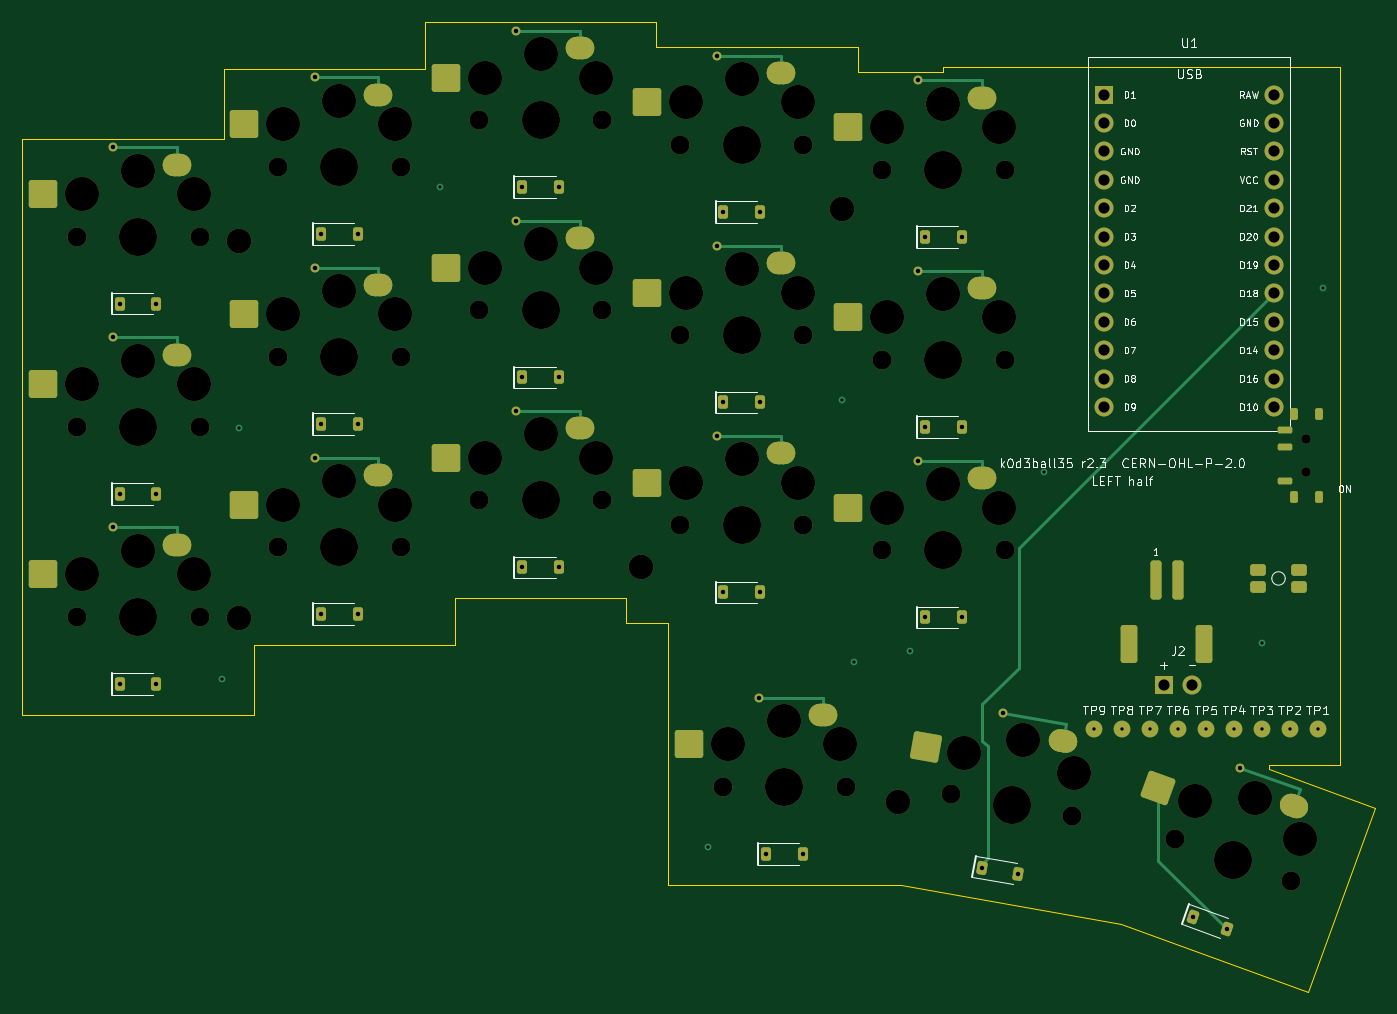
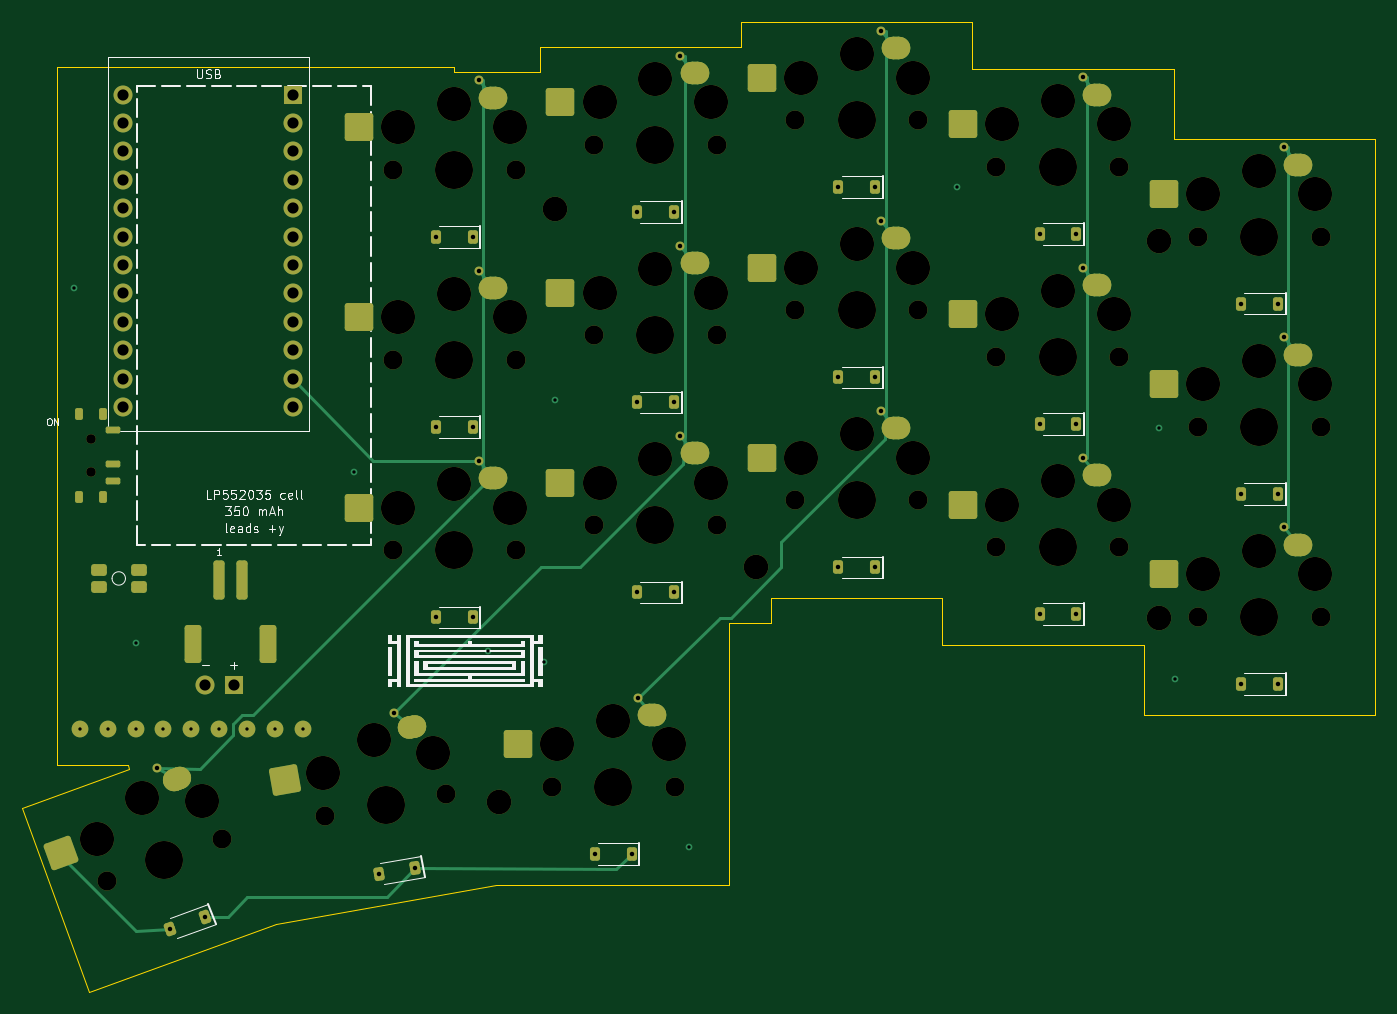
Circuit board: 11 layer files. Board 121.0 x 86.7 mm.
- bottom_copper: k0d3ball35-left-B_Cu.gbr (16510 bytes)
- bottom_mask: k0d3ball35-left-B_Mask.gbr (11749 bytes)
- paste: k0d3ball35-left-B_Paste.gbr (5680 bytes)
- bottom_silk: k0d3ball35-left-B_Silkscreen.gbr (40013 bytes)
- outline: k0d3ball35-left-Edge_Cuts.gbr (1226 bytes)
- top_copper: k0d3ball35-left-F_Cu.gbr (15987 bytes)
- top_mask: k0d3ball35-left-F_Mask.gbr (11749 bytes)
- paste: k0d3ball35-left-F_Paste.gbr (5680 bytes)
- top_silk: k0d3ball35-left-F_Silkscreen.gbr (82428 bytes)
- drill: k0d3ball35-left-NPTH.drl (2206 bytes)
- drill: k0d3ball35-left-PTH.drl (1885 bytes)

=== bottom_copper: k0d3ball35-left-B_Cu.gbr (16510 bytes, source omitted) ===
=== bottom_mask: k0d3ball35-left-B_Mask.gbr (11749 bytes, source omitted) ===
=== paste: k0d3ball35-left-B_Paste.gbr (5680 bytes, source omitted) ===
=== bottom_silk: k0d3ball35-left-B_Silkscreen.gbr (40013 bytes, source omitted) ===
=== outline: k0d3ball35-left-Edge_Cuts.gbr ===
%TF.GenerationSoftware,KiCad,Pcbnew,10.0.7*%
%TF.CreationDate,2026-11-11T12:17:01+01:00*%
%TF.ProjectId,k0d3ball35-left,6b306433-6261-46c6-9c33-352d6c656674,r2.3*%
%TF.SameCoordinates,Original*%
%TF.FileFunction,Profile,NP*%
%FSLAX46Y46*%
G04 Gerber Fmt 4.6, Leading zero omitted, Abs format (unit mm)*
G04 Created by KiCad (PCBNEW 10.0.7) date 2026-11-11 12:17:01*
%MOMM*%
%LPD*%
G01*
G04 APERTURE LIST*
%TA.AperFunction,Profile*%
%ADD10C,0.050000*%
%TD*%
G04 APERTURE END LIST*
D10*
X191500000Y-117650000D02*
X185185500Y-117650000D01*
X185115800Y-118045300D01*
X194628500Y-121507600D01*
X188643100Y-137952200D01*
X171941100Y-131873200D01*
X152243700Y-128400000D01*
X131430000Y-128400000D01*
X131430000Y-104980000D01*
X127650000Y-104980000D01*
X127650000Y-102750000D01*
X112350000Y-102750000D01*
X112350000Y-106940000D01*
X94350000Y-106940000D01*
X94350000Y-113190000D01*
X73650000Y-113190000D01*
X73650000Y-61690000D01*
X91650000Y-61690000D01*
X91650000Y-55440000D01*
X109650000Y-55440000D01*
X109650000Y-51250000D01*
X130350000Y-51250000D01*
X130350000Y-53480000D01*
X148350000Y-53480000D01*
X148350000Y-55710000D01*
X156000000Y-55710000D01*
X156000000Y-55250000D01*
X191500000Y-55250000D01*
X191500000Y-117650000D01*
M02*

=== top_copper: k0d3ball35-left-F_Cu.gbr (15987 bytes, source omitted) ===
=== top_mask: k0d3ball35-left-F_Mask.gbr (11749 bytes, source omitted) ===
=== paste: k0d3ball35-left-F_Paste.gbr ===
%TF.GenerationSoftware,KiCad,Pcbnew,10.0.7*%
%TF.CreationDate,2026-11-11T12:17:01+01:00*%
%TF.ProjectId,k0d3ball35-left,6b306433-6261-46c6-9c33-352d6c656674,r2.3*%
%TF.SameCoordinates,Original*%
%TF.FileFunction,Paste,Top*%
%TF.FilePolarity,Positive*%
%FSLAX46Y46*%
G04 Gerber Fmt 4.6, Leading zero omitted, Abs format (unit mm)*
G04 Created by KiCad (PCBNEW 10.0.7) date 2026-11-11 12:17:01*
%MOMM*%
%LPD*%
G01*
G04 APERTURE LIST*
G04 Aperture macros list*
%AMRoundRect*
0 Rectangle with rounded corners*
0 $1 Rounding radius*
0 $2 $3 $4 $5 $6 $7 $8 $9 X,Y pos of 4 corners*
0 Add a 4 corners polygon primitive as box body*
4,1,4,$2,$3,$4,$5,$6,$7,$8,$9,$2,$3,0*
0 Add four circle primitives for the rounded corners*
1,1,$1+$1,$2,$3*
1,1,$1+$1,$4,$5*
1,1,$1+$1,$6,$7*
1,1,$1+$1,$8,$9*
0 Add four rect primitives between the rounded corners*
20,1,$1+$1,$2,$3,$4,$5,0*
20,1,$1+$1,$4,$5,$6,$7,0*
20,1,$1+$1,$6,$7,$8,$9,0*
20,1,$1+$1,$8,$9,$2,$3,0*%
G04 Aperture macros list end*
%ADD10RoundRect,1.000000X-0.275000X-0.000010X0.275000X-0.000010X0.275000X0.000010X-0.275000X0.000010X0*%
%ADD11RoundRect,0.250000X-1.025000X-1.000000X1.025000X-1.000000X1.025000X1.000000X-1.025000X1.000000X0*%
%ADD12RoundRect,0.225000X-0.225000X-0.375000X0.225000X-0.375000X0.225000X0.375000X-0.225000X0.375000X0*%
%ADD13RoundRect,1.000000X-0.270824X0.047743X0.270820X-0.047763X0.270824X-0.047743X-0.270820X0.047763X0*%
%ADD14RoundRect,0.250000X-1.183076X-0.806818X0.835780X-1.162797X1.183076X0.806818X-0.835780X1.162797X0*%
%ADD15RoundRect,0.225000X-0.286700X-0.330232X0.156464X-0.408374X0.286700X0.330232X-0.156464X0.408374X0*%
%ADD16RoundRect,1.000000X-0.258419X0.094046X0.258412X-0.094065X0.258419X-0.094046X-0.258412X0.094065X0*%
%ADD17RoundRect,0.250000X-1.305205X-0.589122X0.621165X-1.290263X1.305205X0.589122X-0.621165X1.290263X0*%
%ADD18RoundRect,0.225000X-0.339688X-0.275430X0.083173X-0.429339X0.339688X0.275430X-0.083173X0.429339X0*%
%ADD19RoundRect,0.250000X-0.250000X-1.500000X0.250000X-1.500000X0.250000X1.500000X-0.250000X1.500000X0*%
%ADD20RoundRect,0.255000X-0.495000X-1.445000X0.495000X-1.445000X0.495000X1.445000X-0.495000X1.445000X0*%
%ADD21RoundRect,0.150000X0.500000X-0.150000X0.500000X0.150000X-0.500000X0.150000X-0.500000X-0.150000X0*%
%ADD22RoundRect,0.175000X0.175000X-0.350000X0.175000X0.350000X-0.175000X0.350000X-0.175000X-0.350000X0*%
%ADD23RoundRect,0.252000X-0.448000X-0.273000X0.448000X-0.273000X0.448000X0.273000X-0.448000X0.273000X0*%
G04 APERTURE END LIST*
D10*
%TO.C,SW00*%
X87500000Y-63990000D03*
D11*
X75500000Y-66640000D03*
%TD*%
D12*
%TO.C,D00*%
X82350000Y-76440000D03*
X85650000Y-76440000D03*
%TD*%
D10*
%TO.C,SW01*%
X105500000Y-57740000D03*
D11*
X93500000Y-60390000D03*
%TD*%
D12*
%TO.C,D01*%
X100350000Y-70190000D03*
X103650000Y-70190000D03*
%TD*%
D10*
%TO.C,SW02*%
X123500000Y-53550000D03*
D11*
X111500000Y-56200000D03*
%TD*%
D12*
%TO.C,D02*%
X118350000Y-66000000D03*
X121650000Y-66000000D03*
%TD*%
D10*
%TO.C,SW03*%
X141500000Y-55780000D03*
D11*
X129500000Y-58430000D03*
%TD*%
D12*
%TO.C,D03*%
X136350000Y-68230000D03*
X139650000Y-68230000D03*
%TD*%
D10*
%TO.C,SW04*%
X159500000Y-58010000D03*
D11*
X147500000Y-60660000D03*
%TD*%
D12*
%TO.C,D04*%
X154350000Y-70460000D03*
X157650000Y-70460000D03*
%TD*%
D10*
%TO.C,SW10*%
X87500000Y-80990000D03*
D11*
X75500000Y-83640000D03*
%TD*%
D12*
%TO.C,D10*%
X82350000Y-93440000D03*
X85650000Y-93440000D03*
%TD*%
D10*
%TO.C,SW11*%
X105500000Y-74740000D03*
D11*
X93500000Y-77390000D03*
%TD*%
D12*
%TO.C,D11*%
X100350000Y-87190000D03*
X103650000Y-87190000D03*
%TD*%
D10*
%TO.C,SW12*%
X123500000Y-70550000D03*
D11*
X111500000Y-73200000D03*
%TD*%
D12*
%TO.C,D12*%
X118350000Y-83000000D03*
X121650000Y-83000000D03*
%TD*%
D10*
%TO.C,SW13*%
X141500000Y-72780000D03*
D11*
X129500000Y-75430000D03*
%TD*%
D12*
%TO.C,D13*%
X136350000Y-85230000D03*
X139650000Y-85230000D03*
%TD*%
D10*
%TO.C,SW14*%
X159500000Y-75010000D03*
D11*
X147500000Y-77660000D03*
%TD*%
D12*
%TO.C,D14*%
X154350000Y-87460000D03*
X157650000Y-87460000D03*
%TD*%
D10*
%TO.C,SW20*%
X87500000Y-97990000D03*
D11*
X75500000Y-100640000D03*
%TD*%
D12*
%TO.C,D20*%
X82350000Y-110440000D03*
X85650000Y-110440000D03*
%TD*%
D10*
%TO.C,SW21*%
X105500000Y-91740000D03*
D11*
X93500000Y-94390000D03*
%TD*%
D12*
%TO.C,D21*%
X100350000Y-104190000D03*
X103650000Y-104190000D03*
%TD*%
D10*
%TO.C,SW22*%
X123500000Y-87550000D03*
D11*
X111500000Y-90200000D03*
%TD*%
D12*
%TO.C,D22*%
X118350000Y-100000000D03*
X121650000Y-100000000D03*
%TD*%
D10*
%TO.C,SW23*%
X141500000Y-89780000D03*
D11*
X129500000Y-92430000D03*
%TD*%
D12*
%TO.C,D23*%
X136350000Y-102230000D03*
X139650000Y-102230000D03*
%TD*%
D10*
%TO.C,SW24*%
X159500000Y-92010000D03*
D11*
X147500000Y-94660000D03*
%TD*%
D12*
%TO.C,D24*%
X154350000Y-104460000D03*
X157650000Y-104460000D03*
%TD*%
D10*
%TO.C,SW32*%
X145280000Y-113200000D03*
D11*
X133280000Y-115850000D03*
%TD*%
D12*
%TO.C,D32*%
X140130000Y-125650000D03*
X143430000Y-125650000D03*
%TD*%
D13*
%TO.C,SW33*%
X166706858Y-115515759D03*
D14*
X154428997Y-116041721D03*
%TD*%
D15*
%TO.C,D33*%
X159473067Y-126882481D03*
X162722933Y-127455519D03*
%TD*%
D16*
%TO.C,SW34*%
X187404954Y-121326053D03*
D17*
X175222289Y-119711997D03*
%TD*%
D18*
%TO.C,D34*%
X178307507Y-131263667D03*
X181408493Y-132392333D03*
%TD*%
D19*
%TO.C,J3*%
X175000000Y-101150000D03*
X177000000Y-101150000D03*
D20*
X172650000Y-106900000D03*
X179350000Y-106900000D03*
%TD*%
D21*
%TO.C,PS1*%
X186550000Y-92250000D03*
X186550000Y-89250000D03*
X186550000Y-87750000D03*
D22*
X187400000Y-93675000D03*
X189600000Y-93675000D03*
X187400000Y-86325000D03*
X189600000Y-86325000D03*
%TD*%
D23*
%TO.C,RB1*%
X184200000Y-100280000D03*
X187800000Y-100280000D03*
X184200000Y-101720000D03*
X187800000Y-101720000D03*
%TD*%
M02*

=== top_silk: k0d3ball35-left-F_Silkscreen.gbr (82428 bytes, source omitted) ===
=== drill: k0d3ball35-left-NPTH.drl ===
M48
; DRILL file KiCad 10.0.7 date 2026-11-11T12:17:02
; FORMAT={-:-/ absolute / metric / decimal}
; #@! TF.CreationDate,2026-11-11T12:17:02+01:00
; #@! TF.GenerationSoftware,Kicad,Pcbnew,10.0.7
; #@! TF.FileFunction,NonPlated,1,2,NPTH
FMAT,2
METRIC
; #@! TA.AperFunction,NonPlated,NPTH,ComponentDrill
T1C0.850
; #@! TA.AperFunction,NonPlated,NPTH,ComponentDrill
T2C1.700
; #@! TA.AperFunction,NonPlated,NPTH,ComponentDrill
T3C2.200
; #@! TA.AperFunction,NonPlated,NPTH,ComponentDrill
T4C3.050
; #@! TA.AperFunction,NonPlated,NPTH,ComponentDrill
T5C3.400
%
G90
G05
T1
X188.5Y-88.5
X188.5Y-91.5
T2
X78.5Y-70.44
X78.5Y-87.44
X78.5Y-104.44
X89.5Y-70.44
X89.5Y-87.44
X89.5Y-104.44
X96.5Y-64.19
X96.5Y-81.19
X96.5Y-98.19
X107.5Y-64.19
X107.5Y-81.19
X107.5Y-98.19
X114.5Y-60.0
X114.5Y-77.0
X114.5Y-94.0
X125.5Y-60.0
X125.5Y-77.0
X125.5Y-94.0
X132.5Y-62.23
X132.5Y-79.23
X132.5Y-96.23
X136.28Y-119.65
X143.5Y-62.23
X143.5Y-79.23
X143.5Y-96.23
X147.28Y-119.65
X150.5Y-64.46
X150.5Y-81.46
X150.5Y-98.46
X156.724Y-120.305
X161.5Y-64.46
X161.5Y-81.46
X161.5Y-98.46
X167.556Y-122.215
X176.742Y-124.309
X187.078Y-128.071
T3
X93.0Y-70.8
X93.0Y-104.5
X129.0Y-100.0
X147.0Y-68.0
X152.0Y-121.0
T4
X79.0Y-66.64
X79.0Y-83.64
X79.0Y-100.64
X84.0Y-64.54
X84.0Y-81.54
X84.0Y-98.54
X89.0Y-66.64
X89.0Y-83.64
X89.0Y-100.64
X97.0Y-60.39
X97.0Y-77.39
X97.0Y-94.39
X102.0Y-58.29
X102.0Y-75.29
X102.0Y-92.29
X107.0Y-60.39
X107.0Y-77.39
X107.0Y-94.39
X115.0Y-56.2
X115.0Y-73.2
X115.0Y-90.2
X120.0Y-54.1
X120.0Y-71.1
X120.0Y-88.1
X125.0Y-56.2
X125.0Y-73.2
X125.0Y-90.2
X133.0Y-58.43
X133.0Y-75.43
X133.0Y-92.43
X136.78Y-115.85
X138.0Y-56.33
X138.0Y-73.33
X138.0Y-90.33
X141.78Y-113.75
X143.0Y-58.43
X143.0Y-75.43
X143.0Y-92.43
X146.78Y-115.85
X151.0Y-60.66
X151.0Y-77.66
X151.0Y-94.66
X156.0Y-58.56
X156.0Y-75.56
X156.0Y-92.56
X157.876Y-116.649
X161.0Y-60.66
X161.0Y-77.66
X161.0Y-94.66
X163.165Y-115.45
X167.724Y-118.386
X178.511Y-120.909
X183.928Y-120.646
X187.908Y-124.329
T5
X84.0Y-70.44
X84.0Y-87.44
X84.0Y-104.44
X102.0Y-64.19
X102.0Y-81.19
X102.0Y-98.19
X120.0Y-60.0
X120.0Y-77.0
X120.0Y-94.0
X138.0Y-62.23
X138.0Y-79.23
X138.0Y-96.23
X141.78Y-119.65
X156.0Y-64.46
X156.0Y-81.46
X156.0Y-98.46
X162.14Y-121.26
X181.91Y-126.19
M30

=== drill: k0d3ball35-left-PTH.drl ===
M48
; DRILL file KiCad 10.0.7 date 2026-11-11T12:17:02
; FORMAT={-:-/ absolute / metric / decimal}
; #@! TF.CreationDate,2026-11-11T12:17:02+01:00
; #@! TF.GenerationSoftware,Kicad,Pcbnew,10.0.7
; #@! TF.FileFunction,Plated,1,2,PTH
FMAT,2
METRIC
; #@! TA.AperFunction,Plated,PTH,ViaDrill
T1C0.300
; #@! TA.AperFunction,Plated,PTH,ComponentDrill
T2C0.400
; #@! TA.AperFunction,Plated,PTH,ComponentDrill
T3C1.000
%
G90
G05
T1
X91.5Y-110.0
X93.0Y-87.5
X111.0Y-66.0
X135.0Y-125.0
X147.0Y-85.0
X148.0Y-108.5
X153.0Y-107.5
X165.0Y-91.5
X169.5Y-114.5
X172.0Y-114.5
X174.5Y-114.5
X177.0Y-114.5
X179.5Y-114.5
X182.0Y-114.5
X184.5Y-106.8
X184.5Y-114.5
X187.0Y-114.5
X189.5Y-114.5
X190.0Y-75.0
T2
X81.8Y-62.44
X81.8Y-79.44
X81.8Y-96.44
X82.35Y-76.44
X82.35Y-93.44
X82.35Y-110.44
X85.65Y-76.44
X85.65Y-93.44
X85.65Y-110.44
X99.8Y-56.19
X99.8Y-73.19
X99.8Y-90.19
X100.35Y-70.19
X100.35Y-87.19
X100.35Y-104.19
X103.65Y-70.19
X103.65Y-87.19
X103.65Y-104.19
X117.8Y-52.0
X117.8Y-69.0
X117.8Y-86.0
X118.35Y-66.0
X118.35Y-83.0
X118.35Y-100.0
X121.65Y-66.0
X121.65Y-83.0
X121.65Y-100.0
X135.8Y-54.23
X135.8Y-71.23
X135.8Y-88.23
X136.35Y-68.23
X136.35Y-85.23
X136.35Y-102.23
X139.58Y-111.65
X139.65Y-68.23
X139.65Y-85.23
X139.65Y-102.23
X140.13Y-125.65
X143.43Y-125.65
X153.8Y-56.46
X153.8Y-73.46
X153.8Y-90.46
X154.35Y-70.46
X154.35Y-87.46
X154.35Y-104.46
X157.65Y-70.46
X157.65Y-87.46
X157.65Y-104.46
X159.473Y-126.882
X161.363Y-113.0
X162.723Y-127.456
X178.308Y-131.264
X181.408Y-132.392
X182.579Y-117.92
T3
X170.38Y-57.73
X170.38Y-60.27
X170.38Y-62.81
X170.38Y-65.35
X170.38Y-67.89
X170.38Y-70.43
X170.38Y-72.97
X170.38Y-75.51
X170.38Y-78.05
X170.38Y-80.59
X170.38Y-83.13
X170.38Y-85.67
X175.73Y-110.5
X178.27Y-110.5
X185.62Y-57.73
X185.62Y-60.27
X185.62Y-62.81
X185.62Y-65.35
X185.62Y-67.89
X185.62Y-70.43
X185.62Y-72.97
X185.62Y-75.51
X185.62Y-78.05
X185.62Y-80.59
X185.62Y-83.13
X185.62Y-85.67
M30
